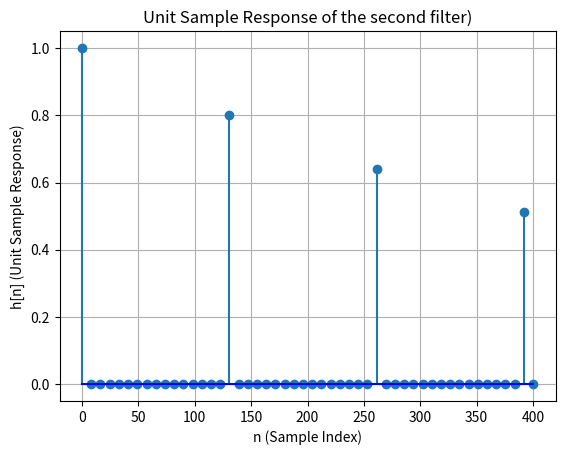

The matplotlib source for this figure:
import numpy as np
from scipy import signal
from scipy.signal import lfilter
import matplotlib.pyplot as plt
import scipy.io
from scipy.signal import lfilter, unit_impulse
from scipy.signal import freqz
from scipy.signal import lti, impulse, freqz

R = 8
alpha = 0.7
# Define the coefficients of the filter H(z)
b = [1]   # Numerator coefficients
a = [1, 0, 0, 0, 0, 0, 0, 0, 0.7]   # Denominator coefficients

# Create a unit sample input signal
n = np.arange(0, 50)  # Number of samples
x = unit_impulse(len(n))

# Compute the unit sample response using lfilter
y = lfilter(b, a, x)
#compute the frequency respons:
w, h = freqz(b, a)
w2 = np.linspace(0,20,len(w))
magnitude = np.abs(h)

#New Filter

# Filter coefficients

newAlpha = 0.8
newN = 6
newR = 16

b1 = np.zeros(newN*newR+1)#Numerator
#putting in values
b1[0] = 1
b1[newN*newR] = -(newAlpha**newN)
a1 = np.zeros(newR+1)#Denominator
a1[0] = 1
a1[newR] = -newAlpha
n2 = np.linspace(0,400)
x2 = unit_impulse(len(n2))
y1 = lfilter(b1, a1, x2)


w2, h2 = freqz(b, a)
magnitude2 = np.abs(h2)
# Plot the unit sample response
plt.stem(n2, y1, basefmt='b')
plt.xlabel('n (Sample Index)')
plt.ylabel('h[n] (Unit Sample Response)')
plt.title('Unit Sample Response of the second filter)')
plt.grid(True)
plt.show()

#Plot the new filter
# plt.figure(figsize=(10, 6))
# plt.plot(w2, (magnitude2))
# plt.title('Frequency Response')
# plt.ylabel('Magnitude (dB)')
# plt.grid(True)
# plt.show()

#plot the frequency respons:
# Plot the magnitude response
# plt.figure(figsize=(10, 6))
# plt.plot(w, 20 * np.log10(magnitude))
# plt.title('Frequency Response')
# plt.ylabel('Magnitude (dB)')
# plt.grid(True)
# plt.show()

